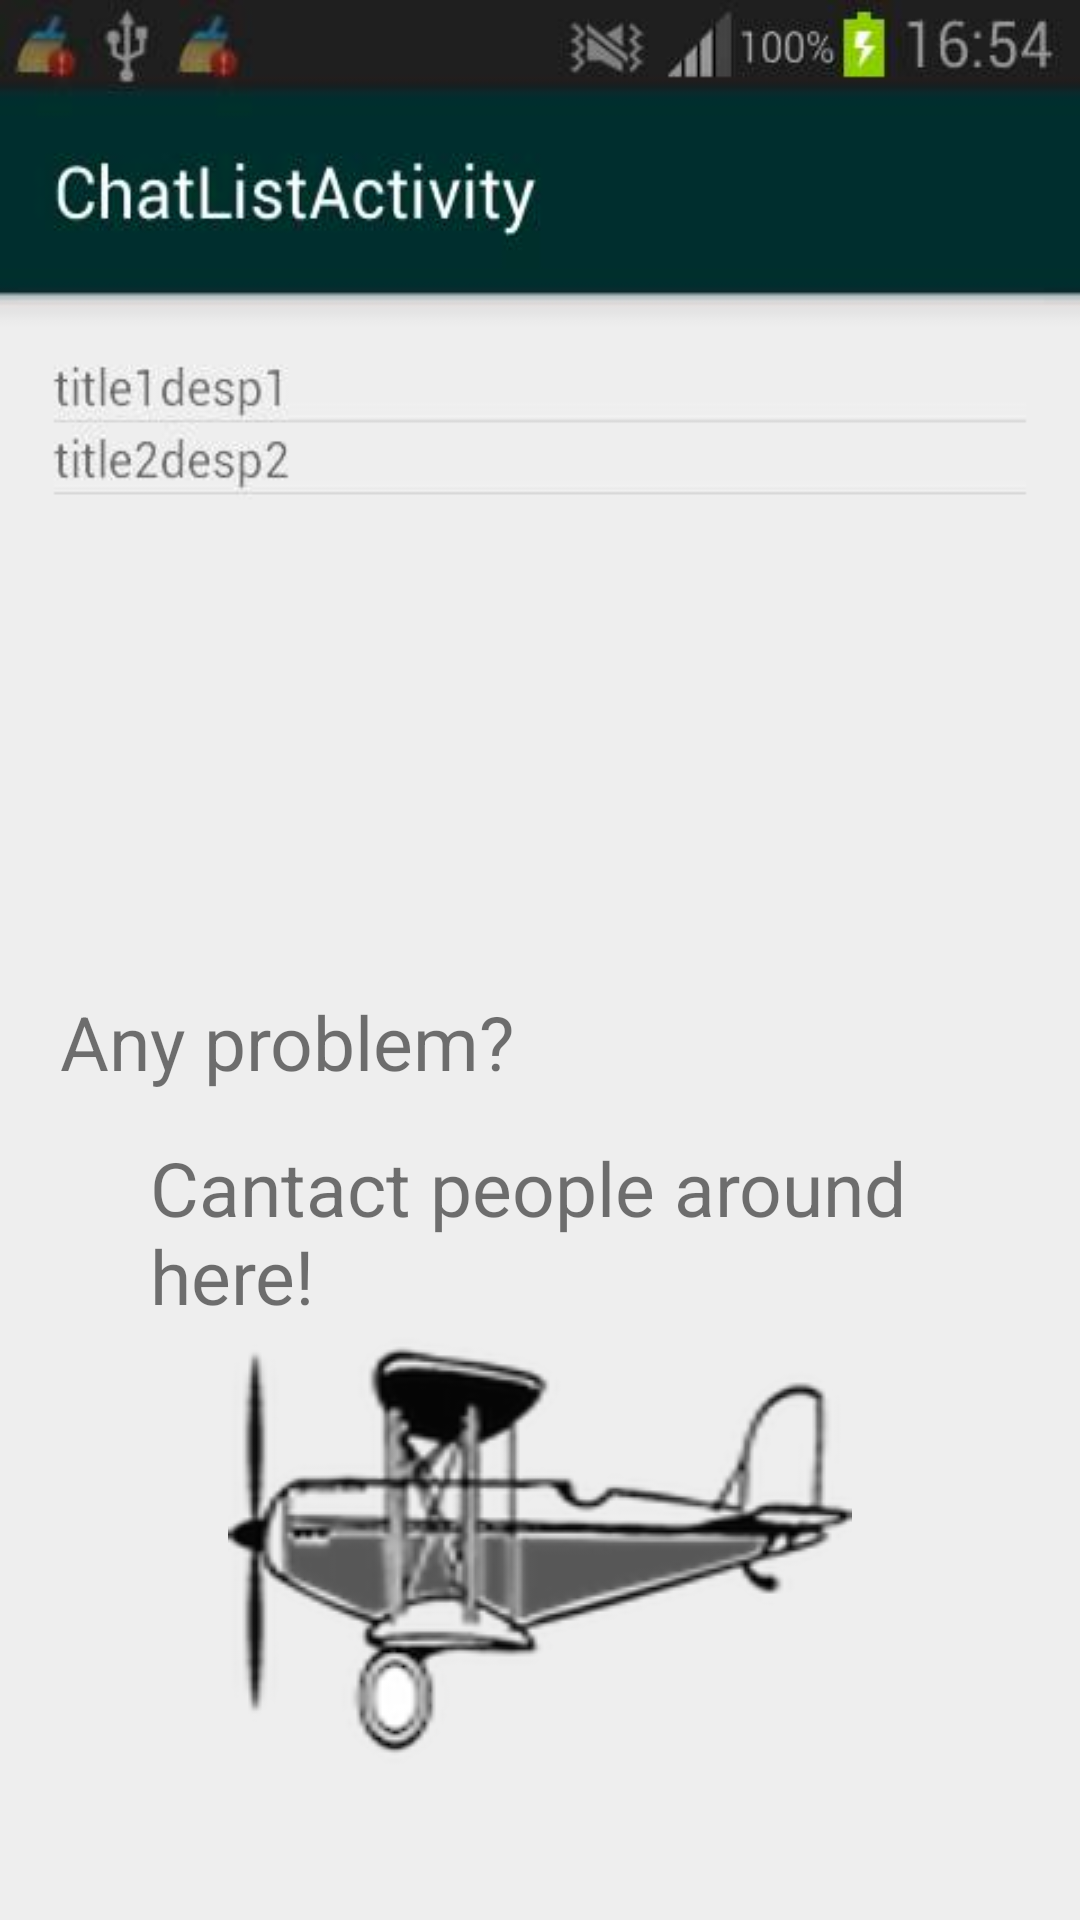

Reconstruct the res/layout file that produces this screen, plus the resources it refers to.
<!-- AndroidManifest.xml: application theme AppTheme -->
<!-- res/layout/page1.xml -->
<?xml version="1.0" encoding="utf-8"?>
<RelativeLayout xmlns:android="http://schemas.android.com/apk/res/android"
    android:layout_width="match_parent"
    android:layout_height="match_parent"
    android:orientation="vertical"
    android:background="@drawable/chat">


    <ImageButton
        android:background="#00000000"
        android:layout_width="wrap_content"
        android:layout_height="wrap_content"
        android:id="@+id/p1next"
        android:src="@drawable/plane"
        android:layout_gravity="center_horizontal"
        android:layout_marginBottom="48dp"
        android:layout_alignParentBottom="true"
        android:layout_centerHorizontal="true" />

    <TextView
        android:layout_width="wrap_content"
        android:layout_height="wrap_content"
        android:text="Any problem?"
        android:textSize="25sp"
        android:id="@+id/q1"
        android:layout_above="@+id/a1"
        android:layout_marginBottom="15dp"
        android:layout_marginLeft="20dp"
         />

    <TextView
        android:layout_width="wrap_content"
        android:layout_height="wrap_content"
        android:text="Cantact people around here!"
        android:id="@+id/a1"
        android:textSize="25sp"
        android:layout_marginLeft="50dp"
        android:layout_above="@+id/p1next"
         />


</RelativeLayout>
<!-- resources referenced by this layout -->
<resources>
  <!-- drawable chat: jpg bitmap (drawable, 14292 bytes) -->
  <!-- drawable plane: png bitmap (drawable, 29883 bytes) -->
  <style name="AppTheme" parent="Theme.AppCompat.Light.DarkActionBar">
          
          
          <item name="colorPrimary">@color/primary</item>
          
          <item name="colorPrimaryDark">@color/primary_dark</item>
          
          <item name="colorAccent">@color/accent</item>
      </style>
  <color name="primary">#002F2F</color>
  <color name="primary_dark">#A7A37E</color>
  <color name="accent">#607D8B</color>
</resources>
